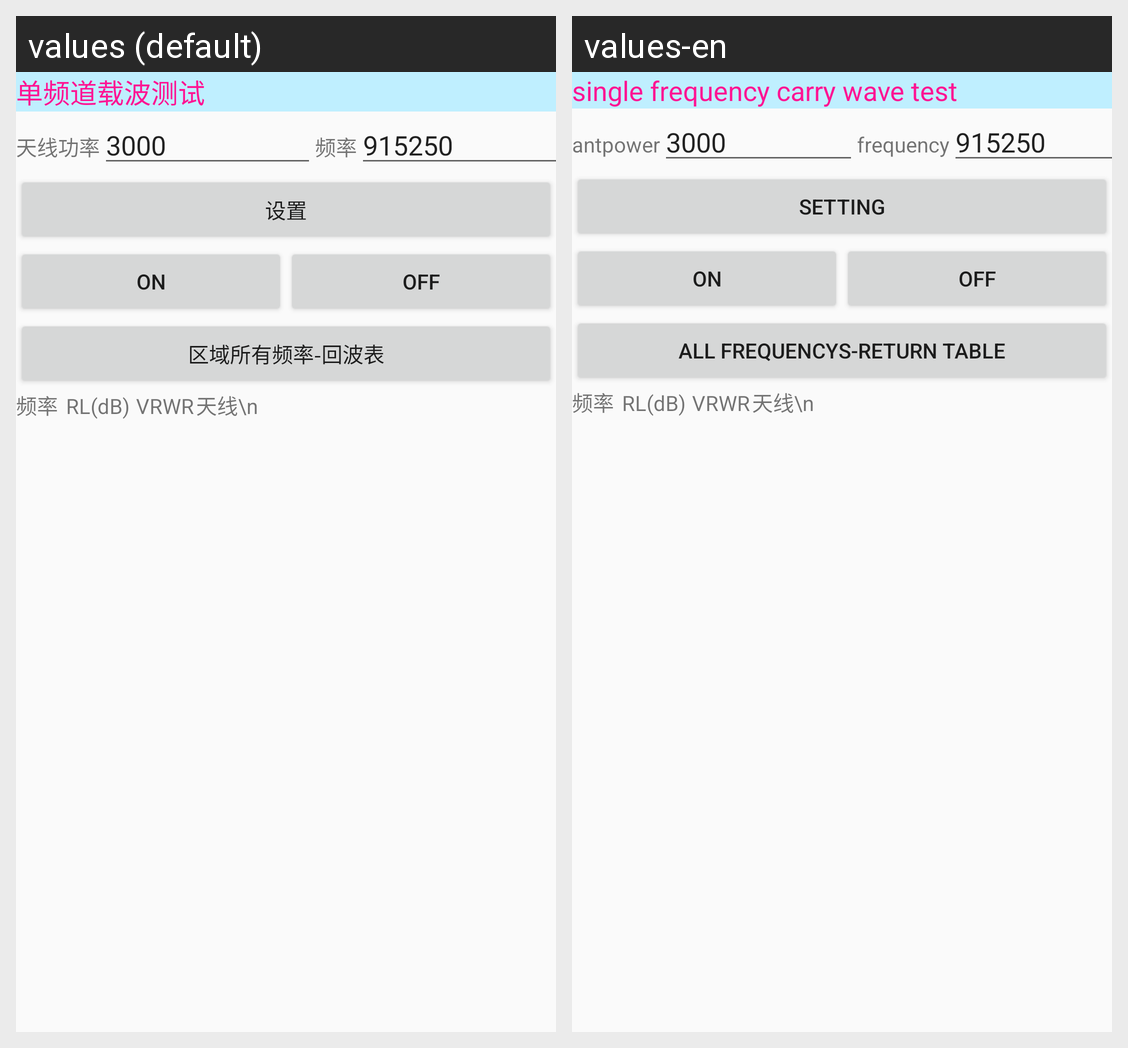

Locale-by-locale string values for the Android screen shown in this grid:
Android screen res/layout/carrywavelayout.xml rendered under 2 locales, left to right: values (default), values-en. Device: Nexus 5 (rendered at 1080×1920; each locale shown at half size, 540×960, under a caption strip naming it); theme AppTheme.
Strings drawn on this screen, with the default value and each locale's value (text and hints the layout hard-codes, and strings that could not be matched under every locale, appear in the picture but are not listed):

action_sifretest
  values: 单频道载波测试
  values-en: single frequency carry wave test

str_ant
  values: 天线
  values-en: ant

tab4_atpw_textView_tab4pw
  values: 功率
  values-en: power

Constr_subblfre
  values: 频率
  values-en: frequency

Constr_set
  values: 设置
  values-en: setting

action_cw_allrebwtest
  values: 区域所有频率-回波表
  values-en: all frequencys-return table
